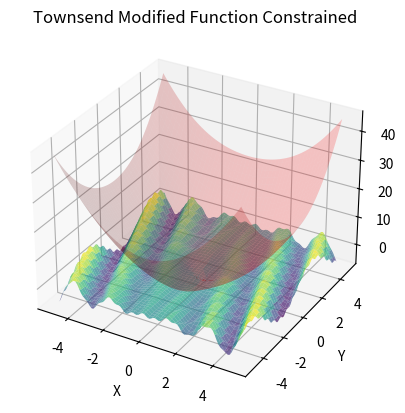

Write the Python code that produced this figure.
import numpy as np
import matplotlib.pyplot as plt
from mpl_toolkits.mplot3d import Axes3D

def townsend_modified(x, y):
    return -(np.cos((x - 0.1) * y))**2 - x * np.sin(3 * x + y)

def constraint(x, y):
    t = np.arctan2(x, y)
    return (x**2 + y**2) - ((2 * np.cos(t) - 0.5 * np.cos(2 * t) - 0.25 * np.cos(3 * t) - 0.125 * np.cos(4 * t))**2 + (2 * np.sin(t))**2)

def plot_townsend_modified_constraint():
    x = np.linspace(-5, 5, 100)
    y = np.linspace(-5, 5, 100)
    X, Y = np.meshgrid(x, y)
    Z_townsend = townsend_modified(X, Y)
    Z_constraint = constraint(X, Y)
    fig = plt.figure()
    ax = fig.add_subplot(111, projection='3d')

    ax.plot_surface(X, Y, Z_townsend, cmap='viridis', alpha=0.7)
    ax.plot_surface(X, Y, Z_constraint, color='red', alpha=0.2)

    ax.set_xlabel('X')
    ax.set_ylabel('Y')
    ax.set_zlabel('Z')
    ax.set_title("Townsend Modified Function Constrained")

    plt.show()


plot_townsend_modified_constraint()